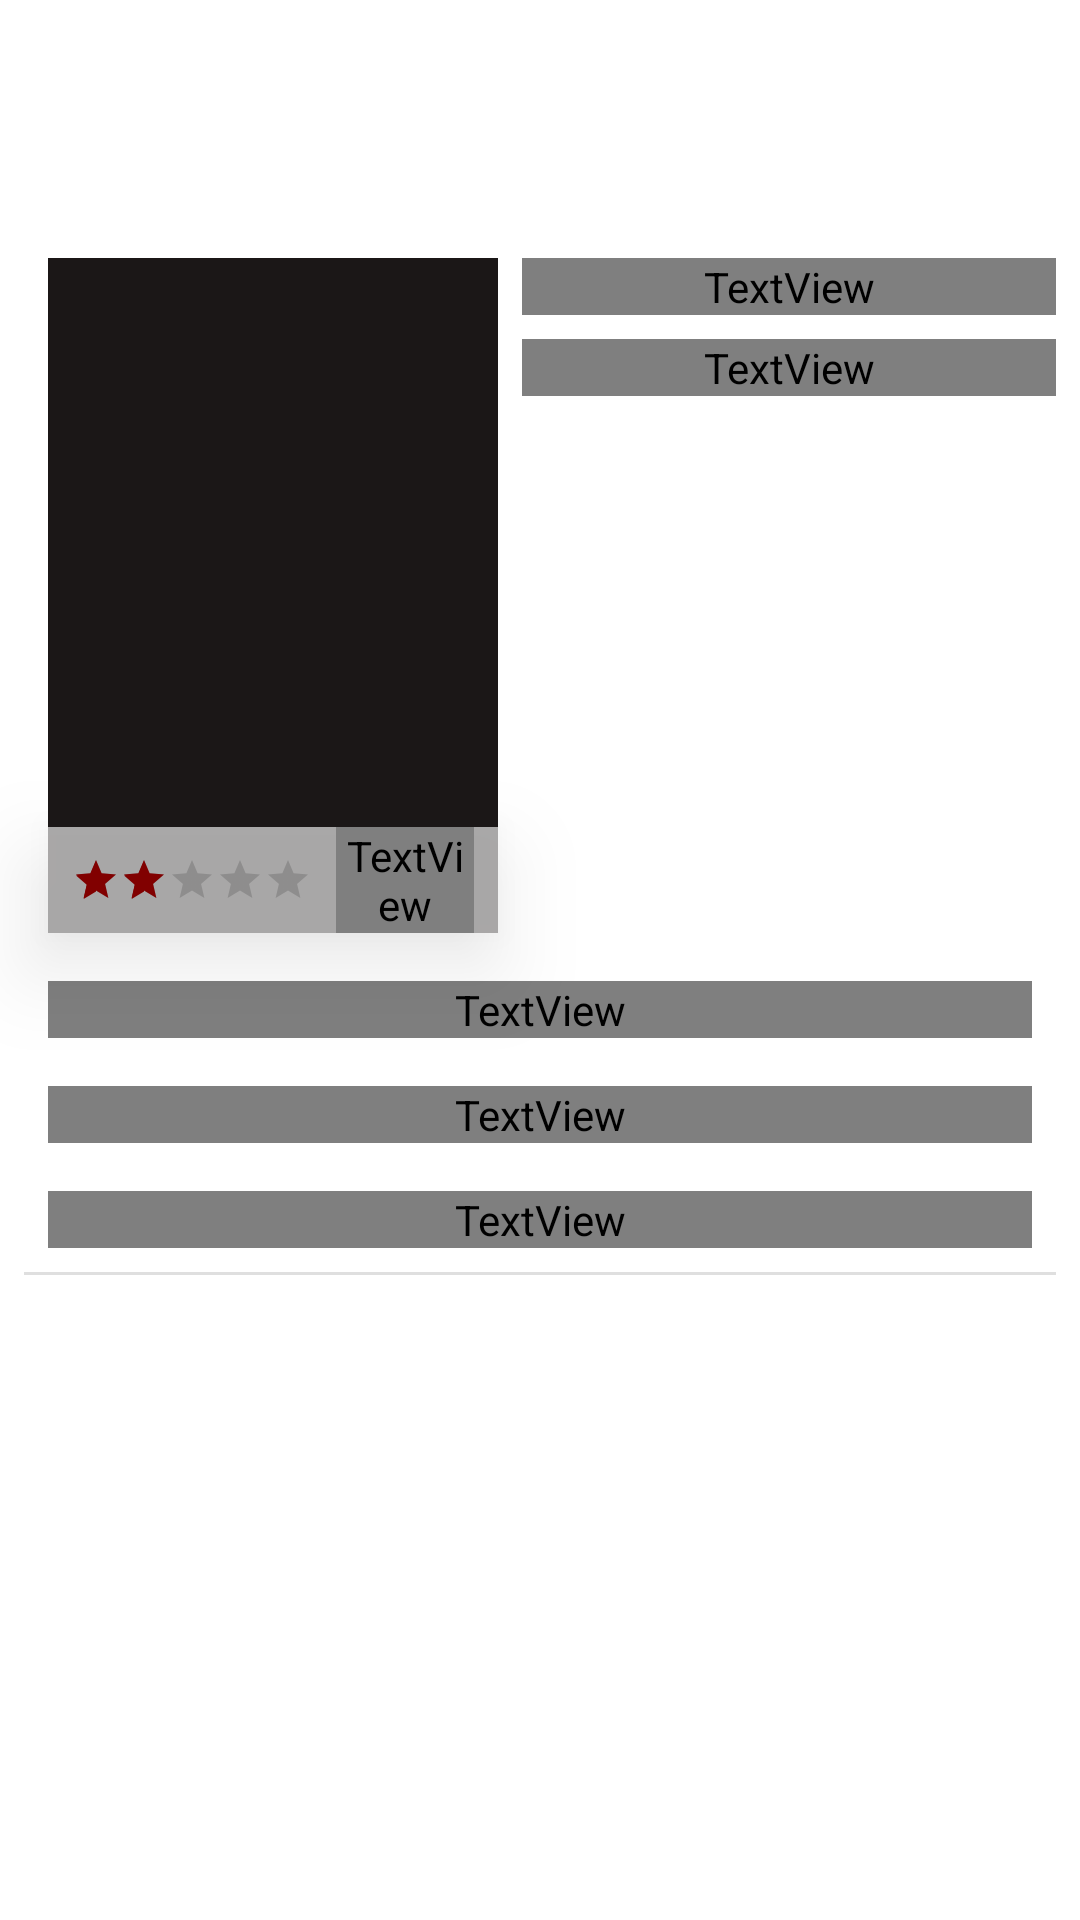

Android layout source for this screen:
<!-- AndroidManifest.xml: application theme Theme.MovieCatalogue -->
<!-- res/layout/activity_detail.xml -->
<?xml version="1.0" encoding="utf-8"?>
<androidx.core.widget.NestedScrollView xmlns:android="http://schemas.android.com/apk/res/android"
    xmlns:app="http://schemas.android.com/apk/res-auto"
    xmlns:tools="http://schemas.android.com/tools"
    android:layout_width="match_parent"
    android:layout_height="match_parent"
    tools:context=".ui.detail.DetailActivity">

    <androidx.constraintlayout.widget.ConstraintLayout
        android:layout_width="match_parent"
        android:layout_height="match_parent">

        <androidx.appcompat.widget.AppCompatImageView
            android:id="@+id/banner_color"
            android:layout_width="0dp"
            android:layout_height="@dimen/image_height"
            app:layout_constraintEnd_toEndOf="parent"
            app:layout_constraintStart_toStartOf="parent"
            app:layout_constraintTop_toTopOf="parent"
            tools:background="@color/white_rock" />

        <androidx.appcompat.widget.AppCompatImageView
            android:id="@+id/content_poster"
            android:layout_width="150dp"
            android:layout_height="225dp"
            android:layout_alignParentStart="true"
            android:layout_alignParentTop="true"
            android:layout_marginStart="@dimen/margin_padding_size_medium"
            android:layout_marginTop="86dp"
            android:elevation="@dimen/margin_padding_size_medium"
            android:src="@color/cod_gray"
            app:layout_constraintStart_toStartOf="parent"
            app:layout_constraintTop_toTopOf="parent" />

        <LinearLayout
            android:id="@+id/rating_container"
            android:layout_width="0dp"
            android:layout_height="wrap_content"
            android:background="@color/rating_placeholder"
            android:elevation="18dp"
            android:gravity="center"
            android:orientation="horizontal"
            app:layout_constraintBottom_toBottomOf="@+id/content_poster"
            app:layout_constraintEnd_toEndOf="@+id/content_poster"
            app:layout_constraintStart_toStartOf="@+id/content_poster"
            tools:viewBindingIgnore="true">

            <RatingBar
                android:id="@+id/content_rb_user_score"
                style="@style/Widget.AppCompat.RatingBar.Small"
                android:layout_width="wrap_content"
                android:layout_height="wrap_content"
                android:layout_margin="@dimen/margin_padding_size_small"
                android:max="10"
                android:numStars="5"
                android:rating="2"
                android:stepSize="0.1" />

            <TextView
                android:id="@+id/content_number_user_score"
                android:layout_width="wrap_content"
                android:layout_height="wrap_content"
                android:layout_marginEnd="@dimen/margin_padding_size_small"
                android:ellipsize="end"
                android:fontFamily="@font/lato"
                android:maxLines="1"
                android:textColor="?attr/colorOnPrimary"
                android:textSize="@dimen/text_size_micro"
                tools:text="@string/user_score" />

        </LinearLayout>

        <TextView
            android:id="@+id/content_title"
            android:layout_width="0dp"
            android:layout_height="wrap_content"
            android:layout_marginHorizontal="@dimen/margin_padding_size_small"
            android:fontFamily="@font/crimson_text_bold"
            android:gravity="start"
            android:maxLines="2"
            android:textColor="@color/cod_gray"
            android:textSize="@dimen/text_size_large"
            app:layout_constraintEnd_toEndOf="parent"
            app:layout_constraintStart_toEndOf="@+id/content_poster"
            app:layout_constraintTop_toTopOf="@+id/content_poster"
            tools:text="@string/title" />

        <TextView
            android:id="@+id/content_release_date"
            android:layout_width="0dp"
            android:layout_height="wrap_content"
            android:layout_margin="@dimen/margin_padding_size_small"
            android:fontFamily="@font/lato"
            android:textSize="@dimen/text_size_medium"
            app:layout_constraintEnd_toEndOf="parent"
            app:layout_constraintStart_toEndOf="@+id/content_poster"
            app:layout_constraintTop_toBottomOf="@+id/content_title"
            tools:text="@string/release_date" />

        <androidx.recyclerview.widget.RecyclerView
            android:id="@+id/rv_genre"
            android:layout_width="0dp"
            android:layout_height="wrap_content"
            android:layout_margin="@dimen/margin_padding_size_small"
            android:layout_marginBottom="131dp"
            app:layoutManager="androidx.recyclerview.widget.LinearLayoutManager"
            app:layout_constraintEnd_toEndOf="parent"
            app:layout_constraintHorizontal_bias="0.0"
            app:layout_constraintStart_toEndOf="@+id/content_poster"
            app:layout_constraintTop_toBottomOf="@+id/banner_color"
            app:layout_constraintVertical_bias="0.0"
            tools:itemCount="1"
            tools:listitem="@layout/items_text_list" />

        <TextView
            android:id="@+id/content_tagline"
            android:layout_width="0dp"
            android:layout_height="wrap_content"
            android:layout_margin="@dimen/margin_padding_size_medium"
            android:fontFamily="@font/lato"
            android:textAlignment="center"
            android:textColor="?attr/colorOnBackground"
            app:layout_constraintEnd_toEndOf="parent"
            app:layout_constraintStart_toStartOf="parent"
            app:layout_constraintTop_toBottomOf="@+id/content_poster"
            tools:text="@string/tagline" />

        <View
            android:id="@+id/view"
            android:layout_width="match_parent"
            android:layout_height="1dp"
            android:layout_margin="@dimen/margin_padding_size_small"
            android:background="@color/placeholder"
            app:layout_constraintTop_toBottomOf="@+id/content_overview"
            tools:layout_editor_absoluteX="8dp" />

        <androidx.recyclerview.widget.RecyclerView
            android:id="@+id/rv_social_link"
            android:layout_width="wrap_content"
            android:layout_height="wrap_content"
            android:layout_margin="@dimen/margin_padding_size_medium"
            android:nestedScrollingEnabled="false"
            app:layoutManager="androidx.recyclerview.widget.GridLayoutManager"
            app:layout_constraintEnd_toEndOf="parent"
            app:layout_constraintStart_toStartOf="parent"
            app:layout_constraintTop_toBottomOf="@+id/view"
            app:spanCount="5"
            tools:itemCount="5"
            tools:listitem="@layout/items_social_link" />

        <TextView
            android:id="@+id/label_overview"
            style="@style/TextAppearance.MovieCatalogue.Label"
            android:layout_width="0dp"
            android:layout_height="wrap_content"
            android:text="@string/overview"
            app:layout_constraintEnd_toEndOf="parent"
            app:layout_constraintStart_toStartOf="parent"
            app:layout_constraintTop_toBottomOf="@+id/content_tagline"
            tools:viewBindingIgnore="true" />

        <TextView
            android:id="@+id/content_overview"
            android:layout_width="0dp"
            android:layout_height="wrap_content"
            android:layout_margin="@dimen/margin_padding_size_medium"
            android:fontFamily="@font/lato"
            android:textAlignment="viewStart"
            android:textColor="?attr/colorOnBackground"
            app:layout_constraintEnd_toEndOf="parent"
            app:layout_constraintStart_toStartOf="parent"
            app:layout_constraintTop_toBottomOf="@id/label_overview"
            tools:text="@string/overview" />

    </androidx.constraintlayout.widget.ConstraintLayout>

</androidx.core.widget.NestedScrollView>
<!-- res/layout/items_text_list.xml (included above) -->
<?xml version="1.0" encoding="utf-8"?>
<LinearLayout xmlns:android="http://schemas.android.com/apk/res/android"
    xmlns:app="http://schemas.android.com/apk/res-auto"
    xmlns:tools="http://schemas.android.com/tools"
    android:layout_width="wrap_content"
    android:layout_height="wrap_content"
    android:layout_gravity="center"
    android:padding="@dimen/margin_padding_size_micro">

    <androidx.cardview.widget.CardView
        android:layout_width="wrap_content"
        android:layout_height="wrap_content"
        android:layout_gravity="center"
        app:cardBackgroundColor="?attr/colorPrimary"
        app:cardCornerRadius="@dimen/margin_padding_size_medium">

        <TextView
            android:id="@+id/content_name"
            android:layout_width="wrap_content"
            android:layout_height="wrap_content"
            android:layout_marginHorizontal="@dimen/margin_padding_size_medium"
            android:layout_marginVertical="@dimen/margin_padding_size_small"
            android:fontFamily="@font/lato_bold"
            android:textAlignment="center"
            android:textColor="?attr/colorOnPrimary"
            tools:text="@string/content_name" />

    </androidx.cardview.widget.CardView>

</LinearLayout>
<!-- res/layout/items_social_link.xml (included above) -->
<?xml version="1.0" encoding="utf-8"?>
<androidx.appcompat.widget.AppCompatImageButton xmlns:android="http://schemas.android.com/apk/res/android"
    xmlns:tools="http://schemas.android.com/tools"
    android:id="@+id/image_button"
    android:layout_width="54dp"
    android:layout_height="54dp"
    android:layout_gravity="center"
    android:layout_margin="@dimen/margin_padding_size_small"
    android:background="@drawable/bg_imagebutton_state"
    tools:src="@drawable/ic_justwatch" />
<!-- resources referenced by this layout -->
<resources>
  <color name="cod_gray">#FF1B1717</color>
  <color name="placeholder">#6FB6B6B6</color>
  <color name="rating_placeholder">#9FFFFFFF</color>
  <color name="white_rock">#FFEEEBDD</color>
  <dimen name="image_height">172dp</dimen>
  <dimen name="margin_padding_size_medium">16dp</dimen>
  <dimen name="margin_padding_size_micro">4dp</dimen>
  <dimen name="margin_padding_size_small">8dp</dimen>
  <dimen name="text_size_large">20sp</dimen>
  <dimen name="text_size_medium">16sp</dimen>
  <dimen name="text_size_micro">12sp</dimen>
  <!-- drawable bg_imagebutton_state (drawable) -->
  <?xml version="1.0" encoding="utf-8"?>
  <selector xmlns:android="http://schemas.android.com/apk/res/android">
      <item android:state_enabled="false">
          <shape android:shape="oval">
              <solid android:color="?attr/colorOnSecondary" />
          </shape>
      </item>
      <item android:state_enabled="true" android:state_pressed="true">
          <shape android:shape="oval">
              <solid android:color="?attr/colorSecondary" />
          </shape>
      </item>
      <item android:state_enabled="true" android:state_focused="true">
          <shape android:shape="oval">
              <solid android:color="?attr/colorSecondary" />
          </shape>
      </item>
      <item android:state_enabled="true">
          <shape android:shape="oval">
              <solid android:color="?attr/colorPrimary" />
          </shape>
      </item>
  </selector>
  <!-- drawable ic_justwatch: vector/xml drawable (drawable, 2920 chars, omitted) -->
  <string name="content_name">Content Name</string>
  <string name="overview">Overview</string>
  <string name="release_date">Release Date</string>
  <string name="title">Title</string>
  <string name="user_score">User Score</string>
  <style name="TextAppearance.MovieCatalogue.Label">
          <item name="android:layout_margin">@dimen/margin_padding_size_medium</item>
          <item name="android:fontFamily">@font/crimson_text_bold</item>
          <item name="android:textAlignment">center</item>
          <item name="android:textColor">?colorPrimary</item>
          <item name="android:textSize">@dimen/text_size_medium</item>
      </style>
  <style name="Theme.MovieCatalogue" parent="Theme.MaterialComponents.DayNight.DarkActionBar">
          
          <item name="colorPrimary">@color/thunderbird</item>
          <item name="colorPrimaryVariant">@color/maroon</item>
          <item name="colorOnPrimary">@color/white</item>
          
          <item name="colorSecondary">@color/maroon</item>
          <item name="colorSecondaryVariant">@color/cod_gray</item>
          <item name="colorOnSecondary">@color/black</item>
          
          <item name="android:statusBarColor" tools:targetApi="l">?attr/colorPrimaryVariant</item>
          
      </style>
  <color name="thunderbird">#FFCE1212</color>
  <color name="maroon">#FF810000</color>
  <color name="white">#FFFFFFFF</color>
  <color name="black">#FF000000</color>
</resources>
